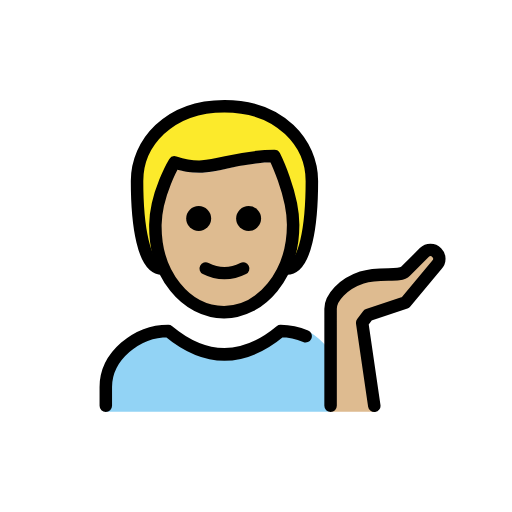
t = 0.00 s
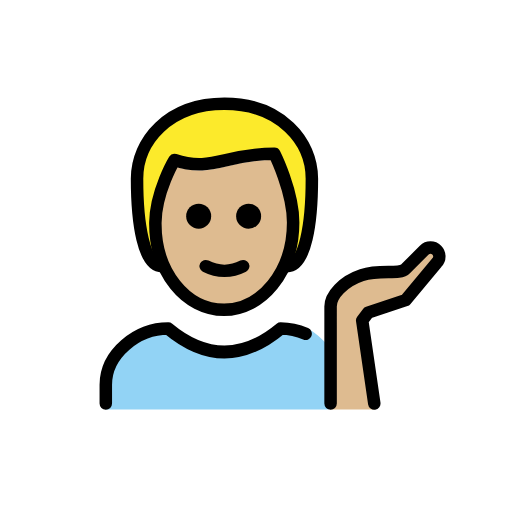
t = 0.48 s
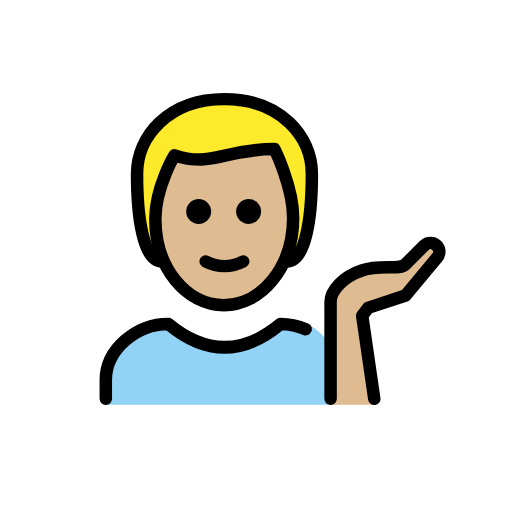
t = 1.43 s
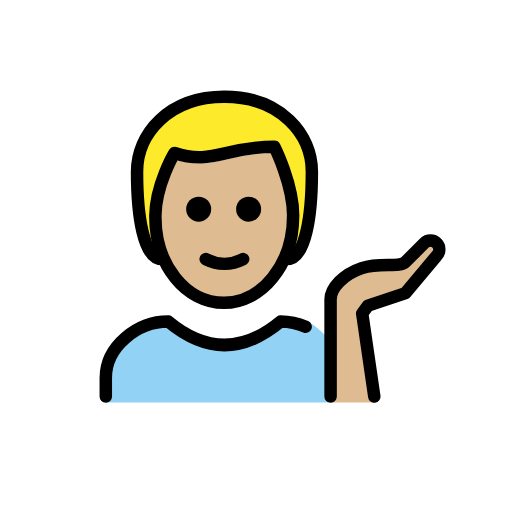
t = 1.90 s
t = 2.38 s: frame unchanged from t = 1.43 s, image omitted
t = 3.33 s: frame unchanged from t = 0.48 s, image omitted

The animated SVG that drew these frames (rendered in a browser with its animation timeline set to each time). Animation: 1 SMIL element (animateTransform=1); one cycle of 3.80 s, repeats indefinitely.

<?xml version='1.0' encoding='utf-8'?>
<svg xmlns="http://www.w3.org/2000/svg" id="emoji" viewBox="-5 -5 82 82" width="200" height="200" role="img">
  <title>OpenMoji: man tipping hand: medium-light skin tone</title><g><g id="color">
    <path fill="#92d3f5" d="M11.9451,60.9583V56.74c0-4.9942,5.0078-9,10-9q9,7.5,18,0c1.3682,0,3.1221-.2784,4.3887.2607A11.8771,11.8771,0,0,1,47.57,50.8128V60.9583" />
  </g>
  <g id="skin">
    <path fill="#debb90" d="M54.9451,60.9583,53.0076,46.6946l.9375-1.25,6-2,5-6a1.4142,1.4142,0,0,0-2-2l-3,3c-1,1-4,0-7,1s-5,3.2325-5,5V60.9583" />
    <path fill="#debb90" d="M19.8857,31c-.1015,7.999,4.0635,14,11,14,7.0635,0,11.0635-6,11.0635-14,0-5-3-10-3-10-8,0-10,3-16,1A17.0768,17.0768,0,0,0,19.8857,31Z" />
  </g>
  <g id="hair">
    <path fill="#fcea2b" d="M39.2274,19.6878c-7.473,0-8.7162,3.5912-16.36,1.88C19.4633,20.8056,20.9492,38,20.9492,38c-3,0-4-7-4-14,0-6,5-12,14-12s14,6,14,12c0,7-1,14-4,14C40.9492,38,41.6662,19.6878,39.2274,19.6878Z" />
  </g>
  <g id="line">
    <path fill="none" stroke="#000" stroke-linecap="round" stroke-linejoin="round" stroke-width="2" d="M11.9451,60V57c0-4.9941,5.0078-9,10-9q9,7.5,18,0a10.2713,10.2713,0,0,1,4.0029.84" />
    <path d="M36.8181,30a2,2,0,1,1-2-2,2,2,0,0,1,2,2" />
    <path d="M28.8181,30a2,2,0,1,1-2-2,2,2,0,0,1,2,2" />
    <path fill="none" stroke="#000" stroke-linecap="round" stroke-linejoin="round" stroke-width="2" d="M27.9451,38a6.5535,6.5535,0,0,0,6,0" />
    <path fill="none" stroke="#000" stroke-linecap="round" stroke-linejoin="round" stroke-width="2" d="M54.9451,60,53.0076,46.6946l.9375-1.25,6-2,5-6a1.4142,1.4142,0,0,0-2-2l-3,3c-1,1-4,0-7,1s-5,3.2325-5,5V60" />
    <path fill="none" stroke="#000" stroke-linecap="round" stroke-linejoin="round" stroke-width="2" d="M20.9492,38c-3,0-4-7-4-14,0-6,5-12,14-12s14,6,14,12c0,7-1,14-4,14" />
    <path fill="none" stroke="#000" stroke-linejoin="round" stroke-width="2" d="M19.8857,31c-.1015,7.999,4.9365,14,11,14,5.9365,0,11.0635-6,11.0635-14,0-5-3-11-3-11-8,0-10,3-16,1C22.9492,21,19.9492,26,19.8857,31Z" />
  </g>
<animateTransform attributeName="transform" type="translate" values="0 0;0 -1.5;0 0" dur="3.8s" repeatCount="indefinite" /></g></svg>
